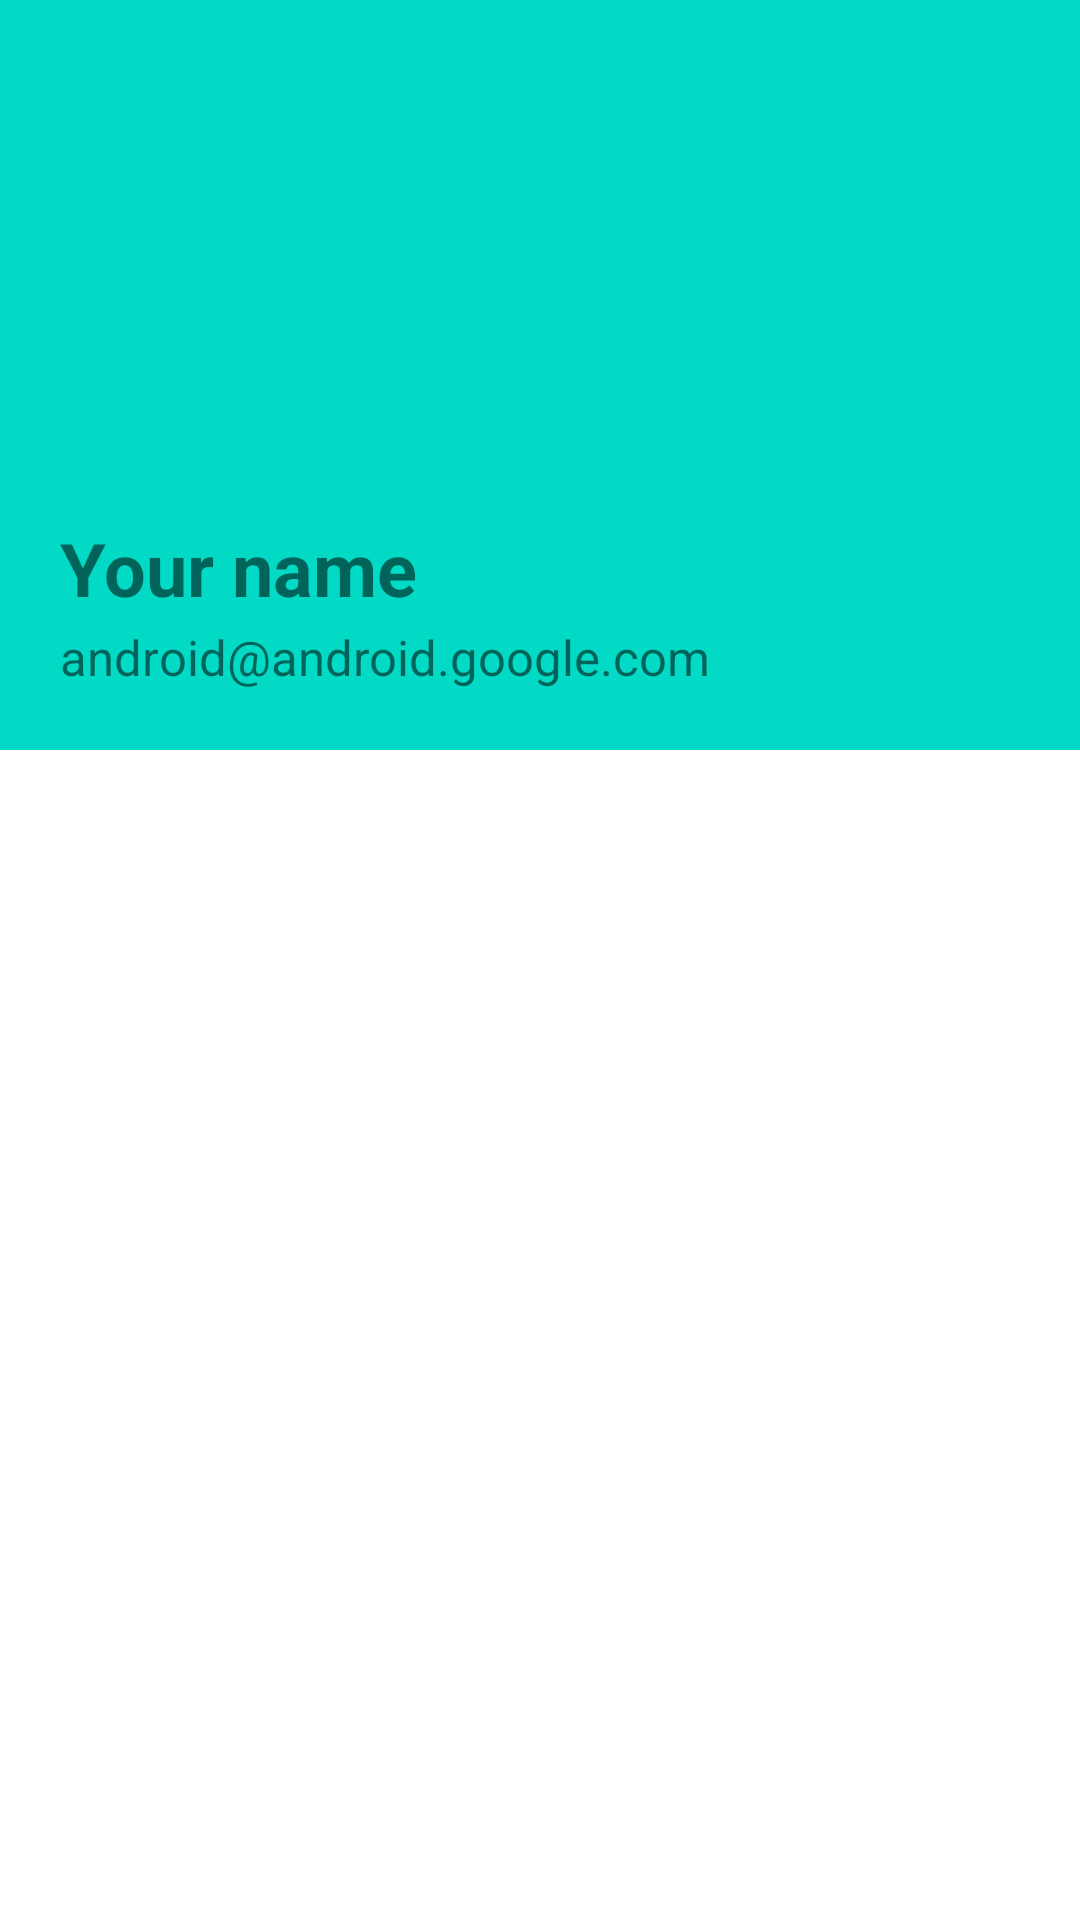

This screen was rendered from an Android layout file. Write that file and the resources it references.
<!-- AndroidManifest.xml: application theme Theme.Lab7_NguyenCatTuong_2001216298 -->
<!-- res/layout/header_layout.xml -->
<?xml version="1.0" encoding="utf-8"?>
<androidx.constraintlayout.widget.ConstraintLayout xmlns:android="http://schemas.android.com/apk/res/android"
    xmlns:app="http://schemas.android.com/apk/res-auto"
    android:layout_width="match_parent"
    android:layout_height="match_parent"
    xmlns:tools="http://schemas.android.com/tools">


    <LinearLayout
        android:layout_width="match_parent"
        android:layout_height="250dp"
        android:background="@color/teal_200"
        android:padding="20dp"
        android:gravity="bottom"
        tools:ignore="MissingConstraints"
        android:orientation="vertical">


        <ImageView
            android:id="@+id/imgHinh4"
            android:layout_width="100dp"
            android:layout_height="100dp"
            android:layout_marginTop="30dp"
            android:src="@drawable/anhuser"
            />

        <TextView
            android:id="@+id/tvName"
            android:layout_width="wrap_content"
            android:layout_height="wrap_content"
android:layout_marginTop="10dp"
            android:textSize="12pt"
            android:textStyle="bold"

            android:text="Your name" />

        <TextView
            android:id="@+id/tvEmail"
            android:layout_width="wrap_content"
            android:layout_height="wrap_content"
            android:layout_marginTop="2dp"
            android:textSize="8pt"
            android:text="android@android.google.com" />
    </LinearLayout>
</androidx.constraintlayout.widget.ConstraintLayout>
<!-- resources referenced by this layout -->
<resources>
  <style name="Theme.Lab7_NguyenCatTuong_2001216298" parent="Theme.MaterialComponents.DayNight.DarkActionBar">
          
          <item name="colorPrimary">@color/purple_500</item>
          <item name="colorPrimaryVariant">@color/purple_700</item>
          <item name="colorOnPrimary">@color/white</item>
          
          <item name="colorSecondary">@color/teal_200</item>
          <item name="colorSecondaryVariant">@color/teal_700</item>
          <item name="colorOnSecondary">@color/black</item>
          
          <item name="android:statusBarColor">?attr/colorPrimaryVariant</item>
          
      </style>
  <!-- not gathered from this repository: default colours our renderer supplied (Android Studio template values) -->
  <color name="purple_500">#FF6200EE</color>
  <color name="purple_700">#FF3700B3</color>
  <color name="teal_200">#FF03DAC5</color>
  <color name="teal_700">#FF018786</color>
  <color name="black">#FF000000</color>
  <color name="white">#FFFFFFFF</color>
</resources>
